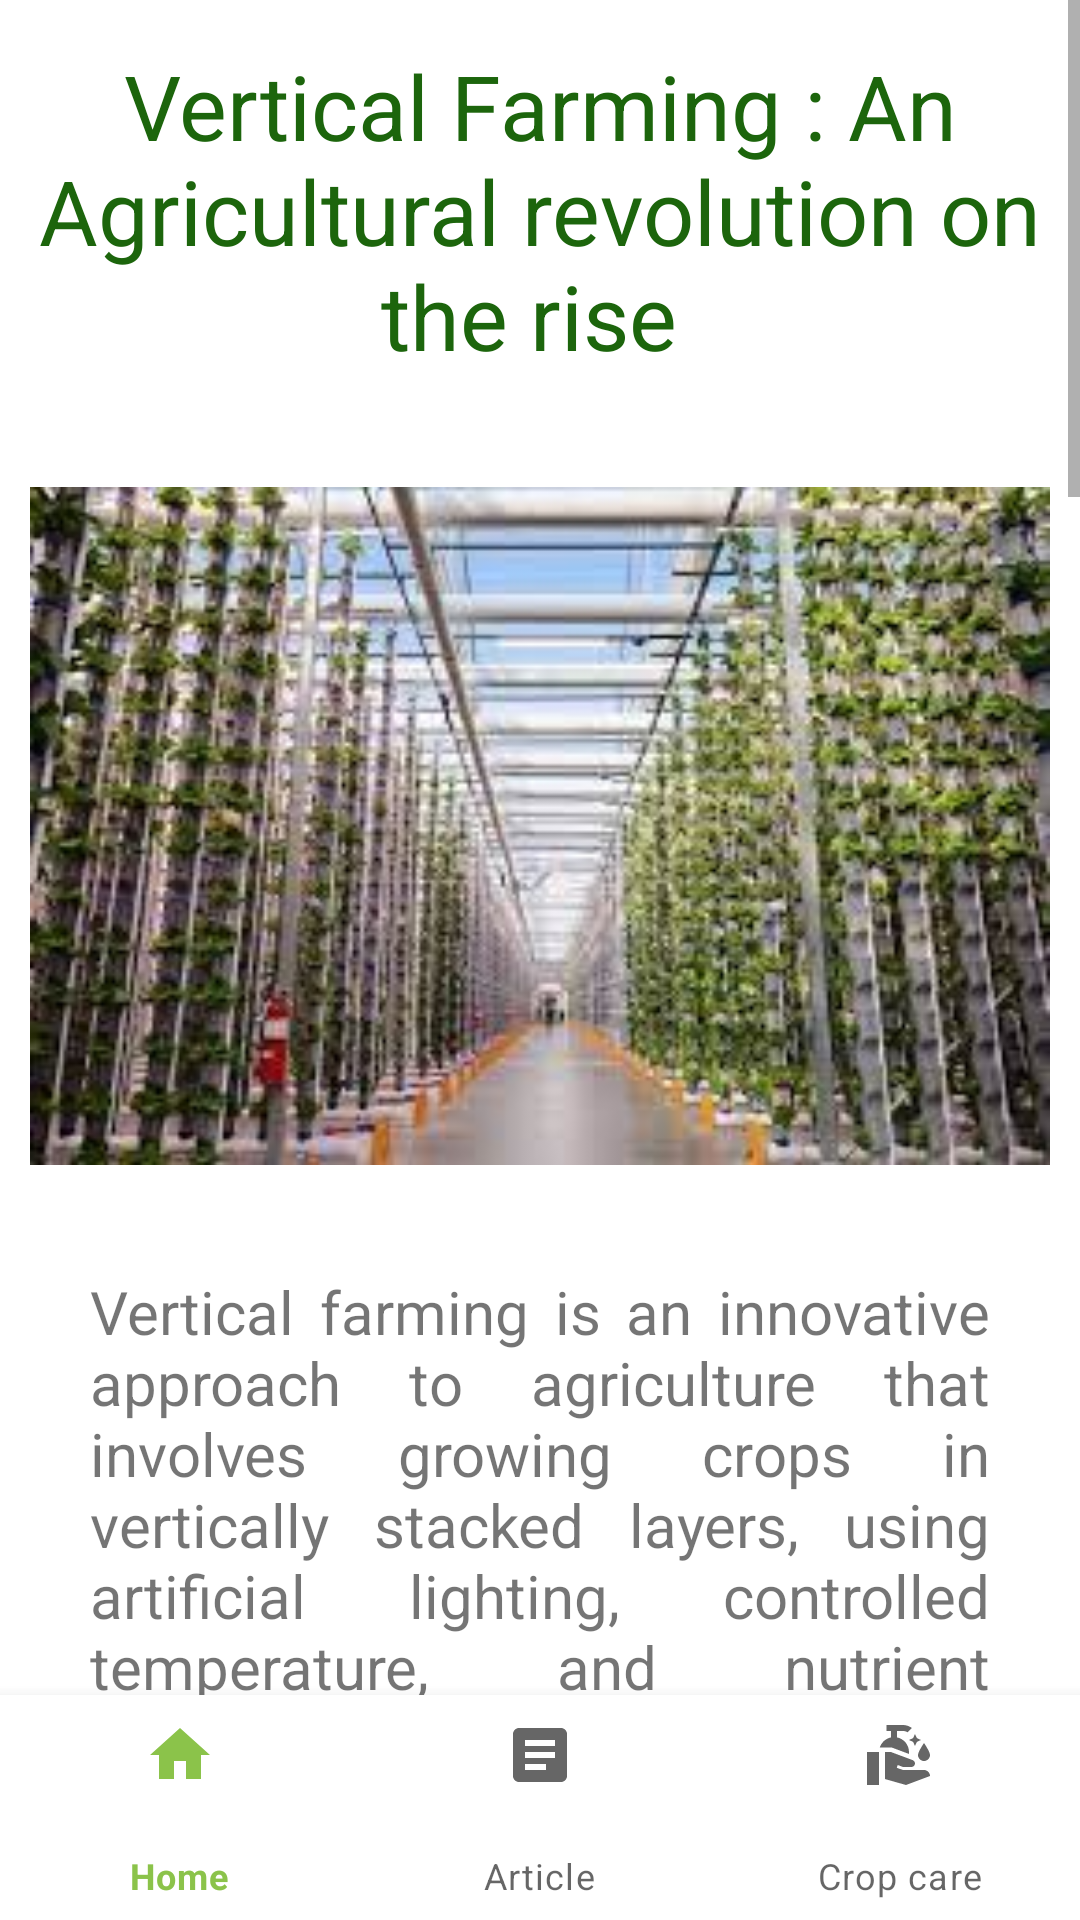

Reconstruct the res/layout file that produces this screen, plus the resources it refers to.
<!-- AndroidManifest.xml: application theme Theme.FarmPK -->
<!-- res/layout/activity_vertical_farming.xml -->
<?xml version="1.0" encoding="utf-8"?>
<androidx.constraintlayout.widget.ConstraintLayout
    xmlns:android="http://schemas.android.com/apk/res/android"
    xmlns:app="http://schemas.android.com/apk/res-auto"
    xmlns:tools="http://schemas.android.com/tools"
    android:layout_width="match_parent"
    android:layout_height="match_parent"
    android:orientation="vertical"
    tools:context=".VerticalFarmingActivity">
    <ScrollView
        android:layout_width="match_parent"
        android:layout_height="wrap_content">
        <RelativeLayout
            android:layout_width="match_parent"
            android:layout_height="wrap_content"
            android:orientation="vertical">
            <TextView
                android:layout_width="wrap_content"
                android:layout_height="wrap_content"
                android:id="@+id/organic"
                android:text="Vertical Farming : An Agricultural revolution on the rise "
                android:textSize="30sp"
                android:layout_marginTop="15dp"
                android:gravity="center"
                android:textColor="@color/green_700"
                android:layout_centerHorizontal="true"/>

            <ImageView
                android:id="@+id/downyMildewImg"
                android:layout_width="500dp"
                android:layout_height="300dp"
                android:layout_below="@id/organic"
                android:layout_marginLeft="10dp"
                android:layout_marginRight="10dp"
                android:src="@drawable/vertical1" />
            <TextView
                android:layout_width="400dp"
                android:layout_height="wrap_content"
                android:id="@+id/downyMildewDesc"
                android:text="@string/vertical"
                android:justificationMode="inter_word"
                android:layout_marginLeft="30dp"
                android:layout_marginRight="30dp"
                android:layout_marginBottom="150dp"
                android:textSize="20sp"
                android:layout_marginTop="400dp"
                android:layout_gravity="center"
                android:layout_centerHorizontal="true"/>
        </RelativeLayout>
    </ScrollView>
    <com.google.android.material.bottomnavigation.BottomNavigationView
        android:id="@+id/bottomNavigationView"
        android:layout_width="match_parent"
        android:layout_height="75dp"
        app:layout_constraintBottom_toBottomOf="parent"
        app:layout_constraintEnd_toEndOf="parent"
        app:layout_constraintHorizontal_bias="0.5"
        app:layout_constraintStart_toStartOf="parent"
        app:menu="@menu/bottom_nav_menu"/>
</androidx.constraintlayout.widget.ConstraintLayout>
<!-- resources referenced by this layout -->
<resources>
  <color name="green_700">#1C650C</color>
  <!-- drawable vertical1: jpeg bitmap (drawable, 16162 bytes) -->
  <string name="vertical">
  \nVertical farming is an innovative approach to agriculture that involves growing crops in vertically stacked layers, using artificial lighting, controlled temperature, and nutrient solutions instead of soil. This method of farming is gaining popularity worldwide due to its potential to increase crop yields, reduce water and land use, and improve food security.
  
  \nOne of the primary advantages of vertical farming is its ability to produce high yields of crops in a small space. This is possible because crops are grown in vertically stacked layers, using advanced hydroponic systems that provide a controlled environment for plant growth. In addition, vertical farming can be done indoors, making it possible to grow crops year-round, regardless of weather conditions.
  
  \nAnother advantage of vertical farming is its potential to conserve water and reduce the environmental impact of agriculture. Vertical farming systems use up to 70% less water than traditional agriculture, as water is recirculated through the system. In addition, vertical farming can reduce the need for pesticides and herbicides, as the controlled environment helps to minimize pest infestations and diseases.
  
  \nVertical farming also has the potential to improve food security by enabling urban and suburban areas to grow fresh produce locally, reducing the need for long-distance transportation of food. This can also help to reduce greenhouse gas emissions associated with food transportation, making vertical farming an environmentally sustainable option.
  
  \nHowever, there are also some challenges associated with vertical farming, including high upfront costs, energy requirements for artificial lighting and temperature control, and the need for technical expertise to operate the systems. Additionally, vertical farming is not suitable for all types of crops, as some plants require more space and sunlight than others.
  
  \nIn conclusion, vertical farming is an innovative approach to agriculture that has the potential to revolutionize the way we grow food. With its ability to increase crop yields, conserve water, and improve food security, vertical farming is a promising solution for meeting the growing demand for food in a sustainable and environmentally friendly way. However, more research and investment are needed to overcome the challenges associated with this technology and make it more accessible to farmers and consumers.
           </string>
  <style name="Theme.FarmPK" parent="Theme.MaterialComponents.DayNight.DarkActionBar">
          
          <item name="colorPrimary">@color/green</item>
          <item name="colorPrimaryVariant">@color/green_700</item>
          <item name="colorOnPrimary">@color/white</item>
          
          <item name="colorSecondary">@color/teal_200</item>
          <item name="colorSecondaryVariant">@color/teal_700</item>
          <item name="colorOnSecondary">@color/black</item>
          
          <item name="android:statusBarColor">?attr/colorPrimaryVariant</item>
          
      </style>
  <color name="green">#8BC34A</color>
  <color name="white">#FFFFFFFF</color>
  <color name="teal_200">#FF03DAC5</color>
  <color name="teal_700">#FF018786</color>
  <color name="black">#FF000000</color>
</resources>
